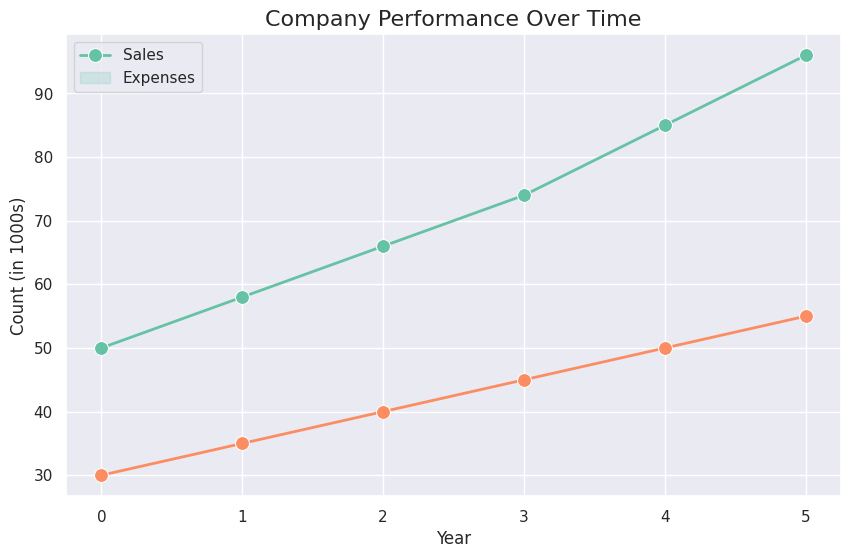

This chart was generated by the following Python code:
import pandas as pd
import seaborn as sns
import matplotlib.pyplot as plt

data = {
    "Year": [2018, 2019, 2020, 2021, 2022, 2023],
    "Sales": [50, 58, 66, 74, 85, 96],
    "Expenses": [30, 35, 40, 45, 50, 55],
}

df = pd.DataFrame(data)

sns.set(style="darkgrid", palette="Set2")
plt.figure(figsize=(10, 6))

sns.lineplot(data=df["Sales"], marker="o", markersize=10, linewidth=2)
sns.lineplot(data=df["Expenses"], marker="o", markersize=10, linewidth=2)

plt.title("Company Performance Over Time", fontsize=16)
plt.xlabel("Year", fontsize=12)
plt.ylabel("Count (in 1000s)", fontsize=12)
plt.legend(labels=["Sales", "Expenses"])

plt.show()